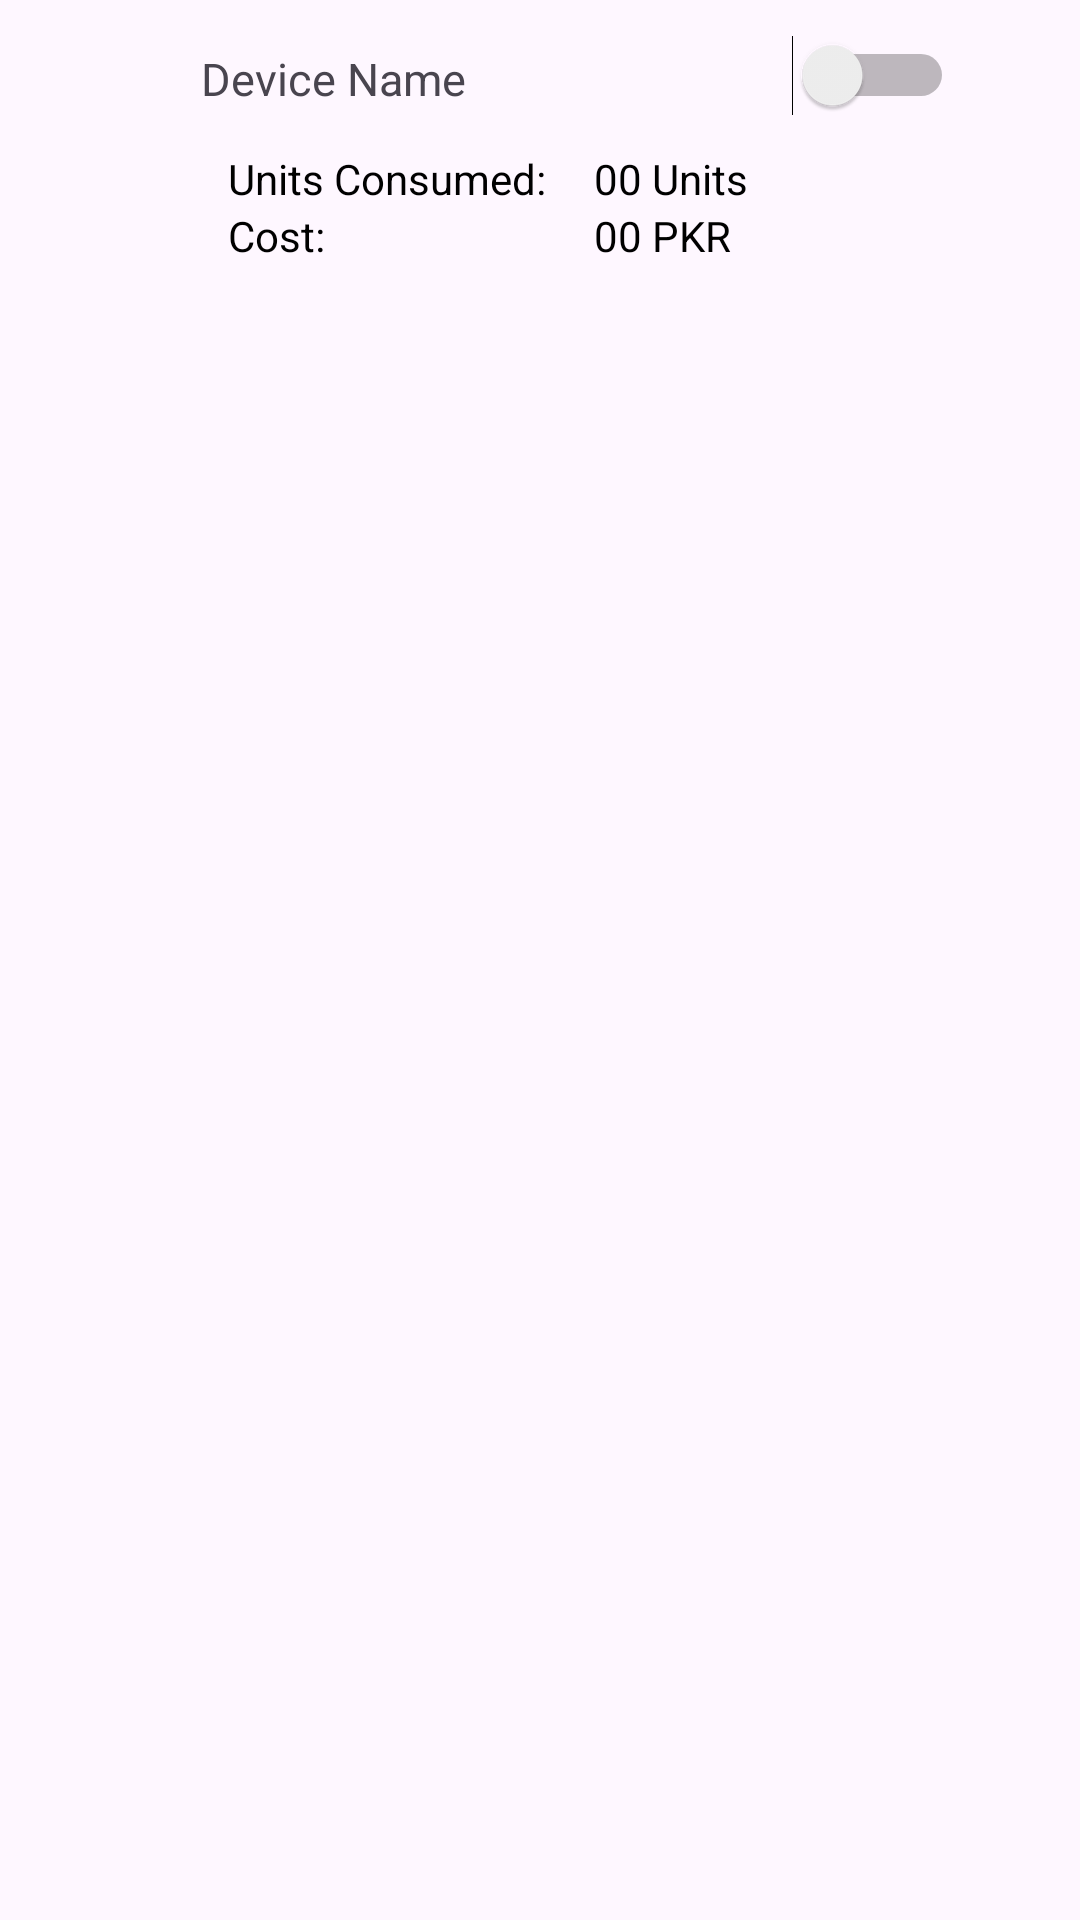

Write the Android layout XML for this screen, with the resource values it uses.
<!-- AndroidManifest.xml: application theme Theme.SEBESHA -->
<!-- res/layout/once_device_view.xml -->
<?xml version="1.0" encoding="utf-8"?>
<LinearLayout xmlns:android="http://schemas.android.com/apk/res/android"
    android:layout_width="wrap_content"
    android:orientation="vertical"
    android:id="@+id/oneDeviceLayout"
    android:layout_height="wrap_content">


<LinearLayout
    android:layout_width="wrap_content"
    android:layout_height="wrap_content">

    <TextView
        android:id="@+id/deviceName_textView"
        android:layout_width="222dp"
        android:layout_height="wrap_content"
        android:gravity="center"
        android:text="Device Name"
        android:textSize="15sp"></TextView>

    <Switch
        android:id="@+id/device_switch"
        android:layout_width="96dp"
        android:layout_height="50dp"
        android:textColor="@color/black"
        android:textSize="18sp" />
</LinearLayout>

    <LinearLayout
        android:layout_width="396dp"
        android:gravity="center"
        android:layout_height="wrap_content">

        <TextView
            android:layout_width="122dp"
            android:layout_height="wrap_content"
            android:gravity="left"
            android:textColor="@color/black"
            android:text="Units Consumed:" />

        <TextView
            android:id="@+id/units_TextView"
            android:layout_width="122dp"
            android:layout_height="wrap_content"
            android:gravity="left"
            android:textColor="@color/black"
            android:text="00 Units" />
    </LinearLayout>

    <LinearLayout
        android:layout_width="396dp"
        android:gravity="center"
        android:layout_height="wrap_content">

        <TextView
            android:layout_width="122dp"
            android:layout_height="wrap_content"
            android:gravity="left"
            android:textColor="@color/black"
            android:text="Cost:" />

        <TextView
            android:id="@+id/bill_textView"
            android:layout_width="122dp"
            android:layout_height="wrap_content"
            android:gravity="left"
            android:textColor="@color/black"
            android:text="00 PKR" />
    </LinearLayout>

</LinearLayout>
<!-- resources referenced by this layout -->
<resources>
  <style name="Theme.SEBESHA" parent="Base.Theme.SEBESHA" />
  <style name="Base.Theme.SEBESHA" parent="Theme.Material3.DayNight.NoActionBar">
          
          
      </style>
  <!-- not gathered from this repository: default colours our renderer supplied (Android Studio template values) -->
  <color name="black">#FF000000</color>
</resources>
